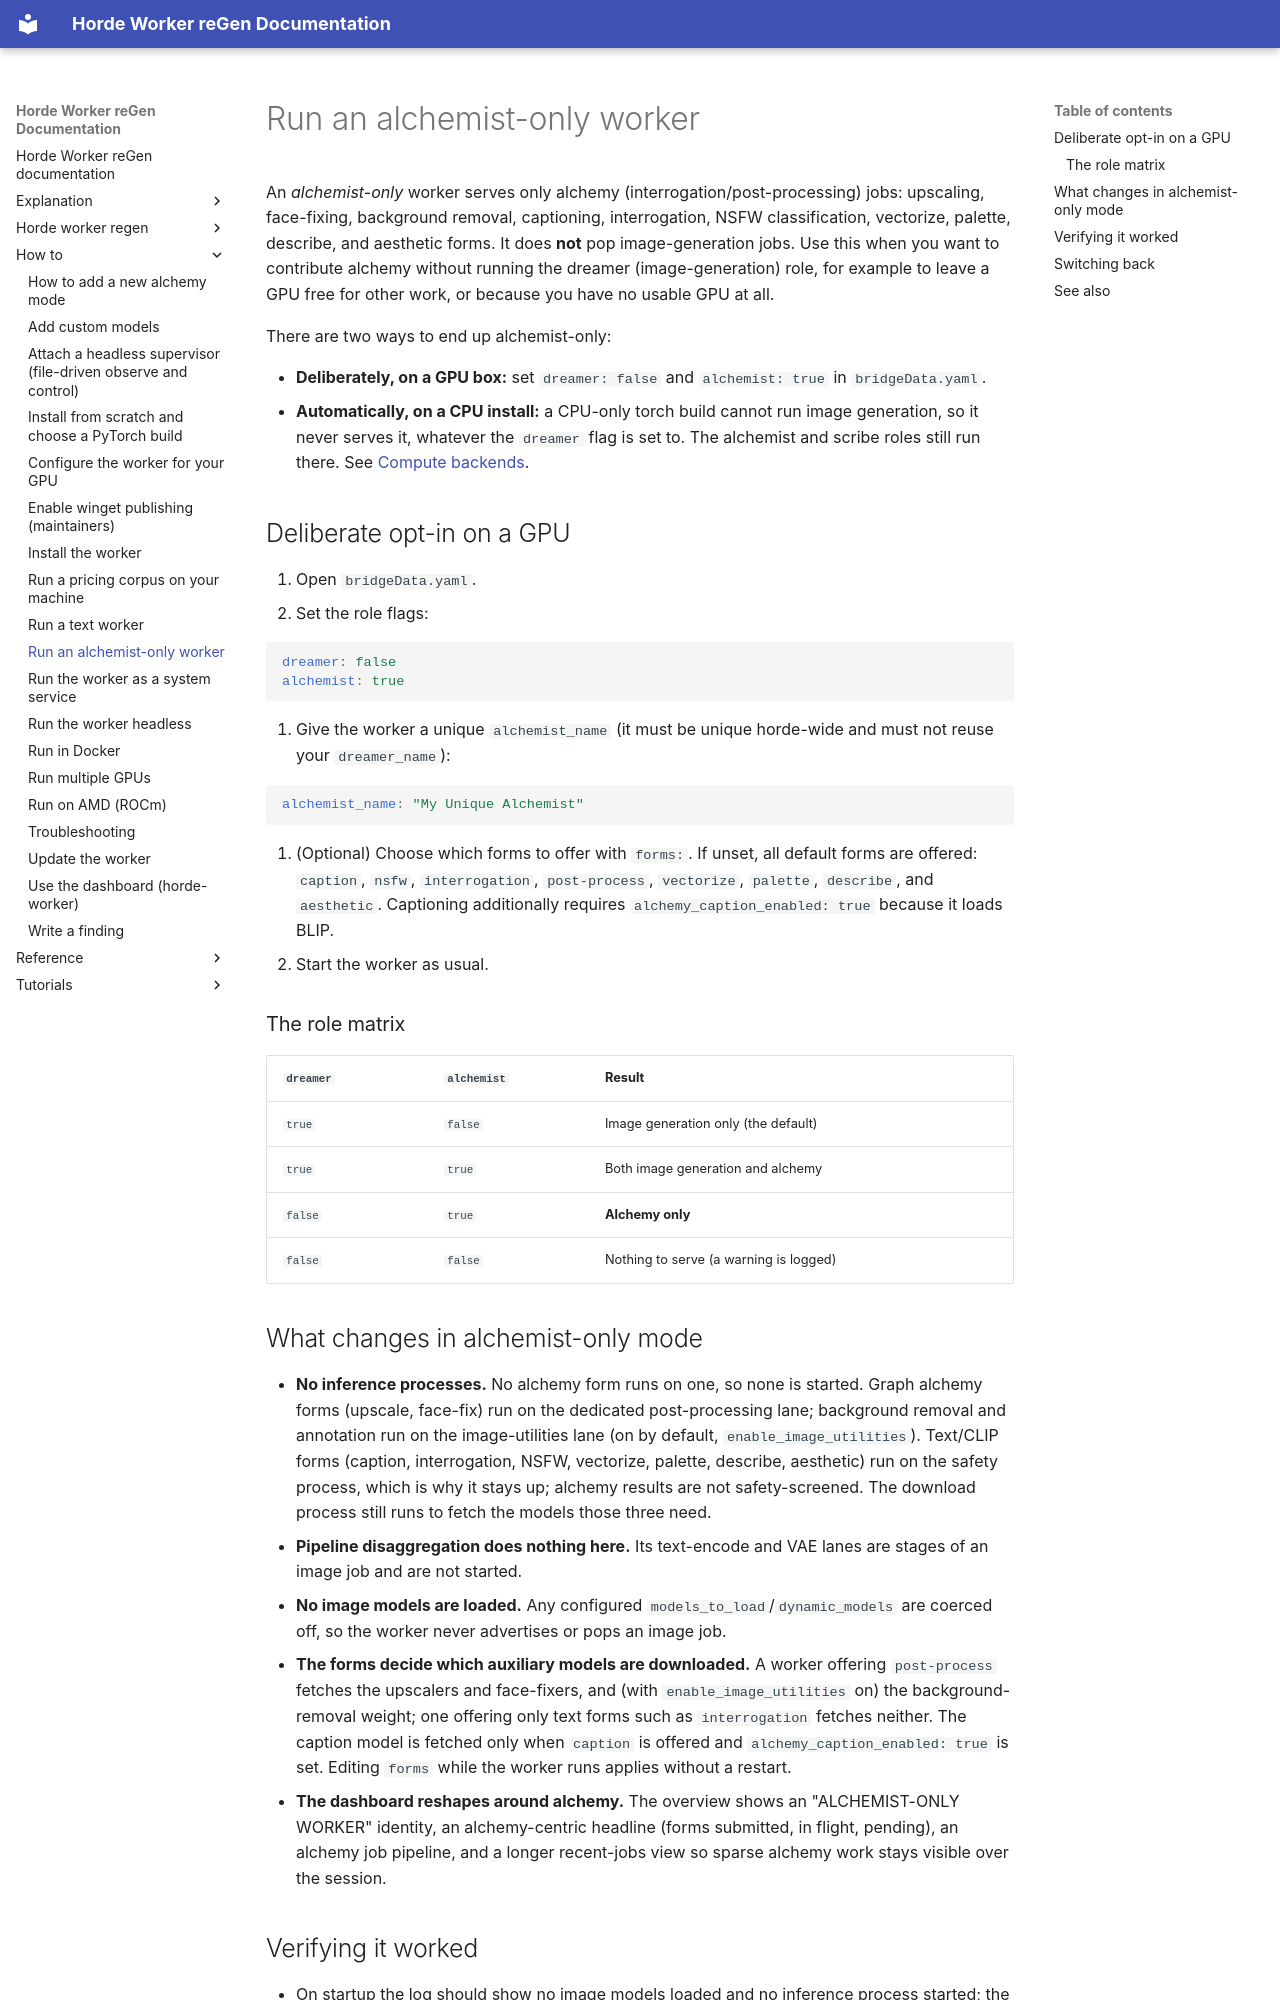

repository: tazlin/horde-worker-reGen · page: how-to/run-an-alchemist-only-worker/index.html · generator: mkdocs

# Run an alchemist-only worker

An *alchemist-only* worker serves only alchemy (interrogation/post-processing) jobs: upscaling,
face-fixing, background removal, captioning, interrogation, NSFW classification, vectorize, palette,
describe, and aesthetic forms. It does **not** pop image-generation jobs. Use this when you want to
contribute alchemy without running the dreamer (image-generation) role, for example to leave a GPU free
for other work, or because you have no usable GPU at all.

There are two ways to end up alchemist-only:

- **Deliberately, on a GPU box:** set `dreamer: false` and `alchemist: true` in `bridgeData.yaml`.
- **Automatically, on a CPU install:** a CPU-only torch build cannot run image generation, so it never
  serves it, whatever the `dreamer` flag is set to. The alchemist and scribe roles still run there. See
  [Compute backends](../explanation/compute_backends.md#cpu--alchemist-only-mode-running-without-a-usable-gpu).

## Deliberate opt-in on a GPU

1. Open `bridgeData.yaml`.
2. Set the role flags:

   ```yaml
   dreamer: false
   alchemist: true
   ```

3. Give the worker a unique `alchemist_name` (it must be unique horde-wide and must not reuse your
   `dreamer_name`):

   ```yaml
   alchemist_name: "My Unique Alchemist"
   ```

4. (Optional) Choose which forms to offer with `forms:`. If unset, all default forms are offered:
   `caption`, `nsfw`, `interrogation`, `post-process`, `vectorize`, `palette`, `describe`, and
   `aesthetic`. Captioning additionally requires `alchemy_caption_enabled: true` because it loads BLIP.
5. Start the worker as usual.

### The role matrix

| `dreamer` | `alchemist` | Result                                            |
| --------- | ----------- | ------------------------------------------------- |
| `true`    | `false`     | Image generation only (the default)               |
| `true`    | `true`      | Both image generation and alchemy                 |
| `false`   | `true`      | **Alchemy only**                                  |
| `false`   | `false`     | Nothing to serve (a warning is logged)            |

## What changes in alchemist-only mode

- **No inference processes.** No alchemy form runs on one, so none is started. Graph alchemy forms
  (upscale, face-fix) run on the dedicated post-processing lane; background removal and annotation run
  on the image-utilities lane (on by default, `enable_image_utilities`). Text/CLIP forms (caption,
  interrogation, NSFW, vectorize, palette, describe, aesthetic) run on the safety process, which is
  why it stays up; alchemy results are not safety-screened. The download process still runs to fetch
  the models those three need.
- **Pipeline disaggregation does nothing here.** Its text-encode and VAE lanes are stages of an image
  job and are not started.
- **No image models are loaded.** Any configured `models_to_load`/`dynamic_models` are coerced off, so
  the worker never advertises or pops an image job.
- **The forms decide which auxiliary models are downloaded.** A worker offering `post-process` fetches
  the upscalers and face-fixers, and (with `enable_image_utilities` on) the background-removal weight;
  one offering only text forms such as `interrogation` fetches neither. The caption model is fetched
  only when `caption` is offered and `alchemy_caption_enabled: true` is set. Editing `forms` while the
  worker runs applies without a restart.
- **The dashboard reshapes around alchemy.** The overview shows an "ALCHEMIST-ONLY WORKER" identity, an
  alchemy-centric headline (forms submitted, in flight, pending), an alchemy job pipeline, and a longer
  recent-jobs view so sparse alchemy work stays visible over the session.
